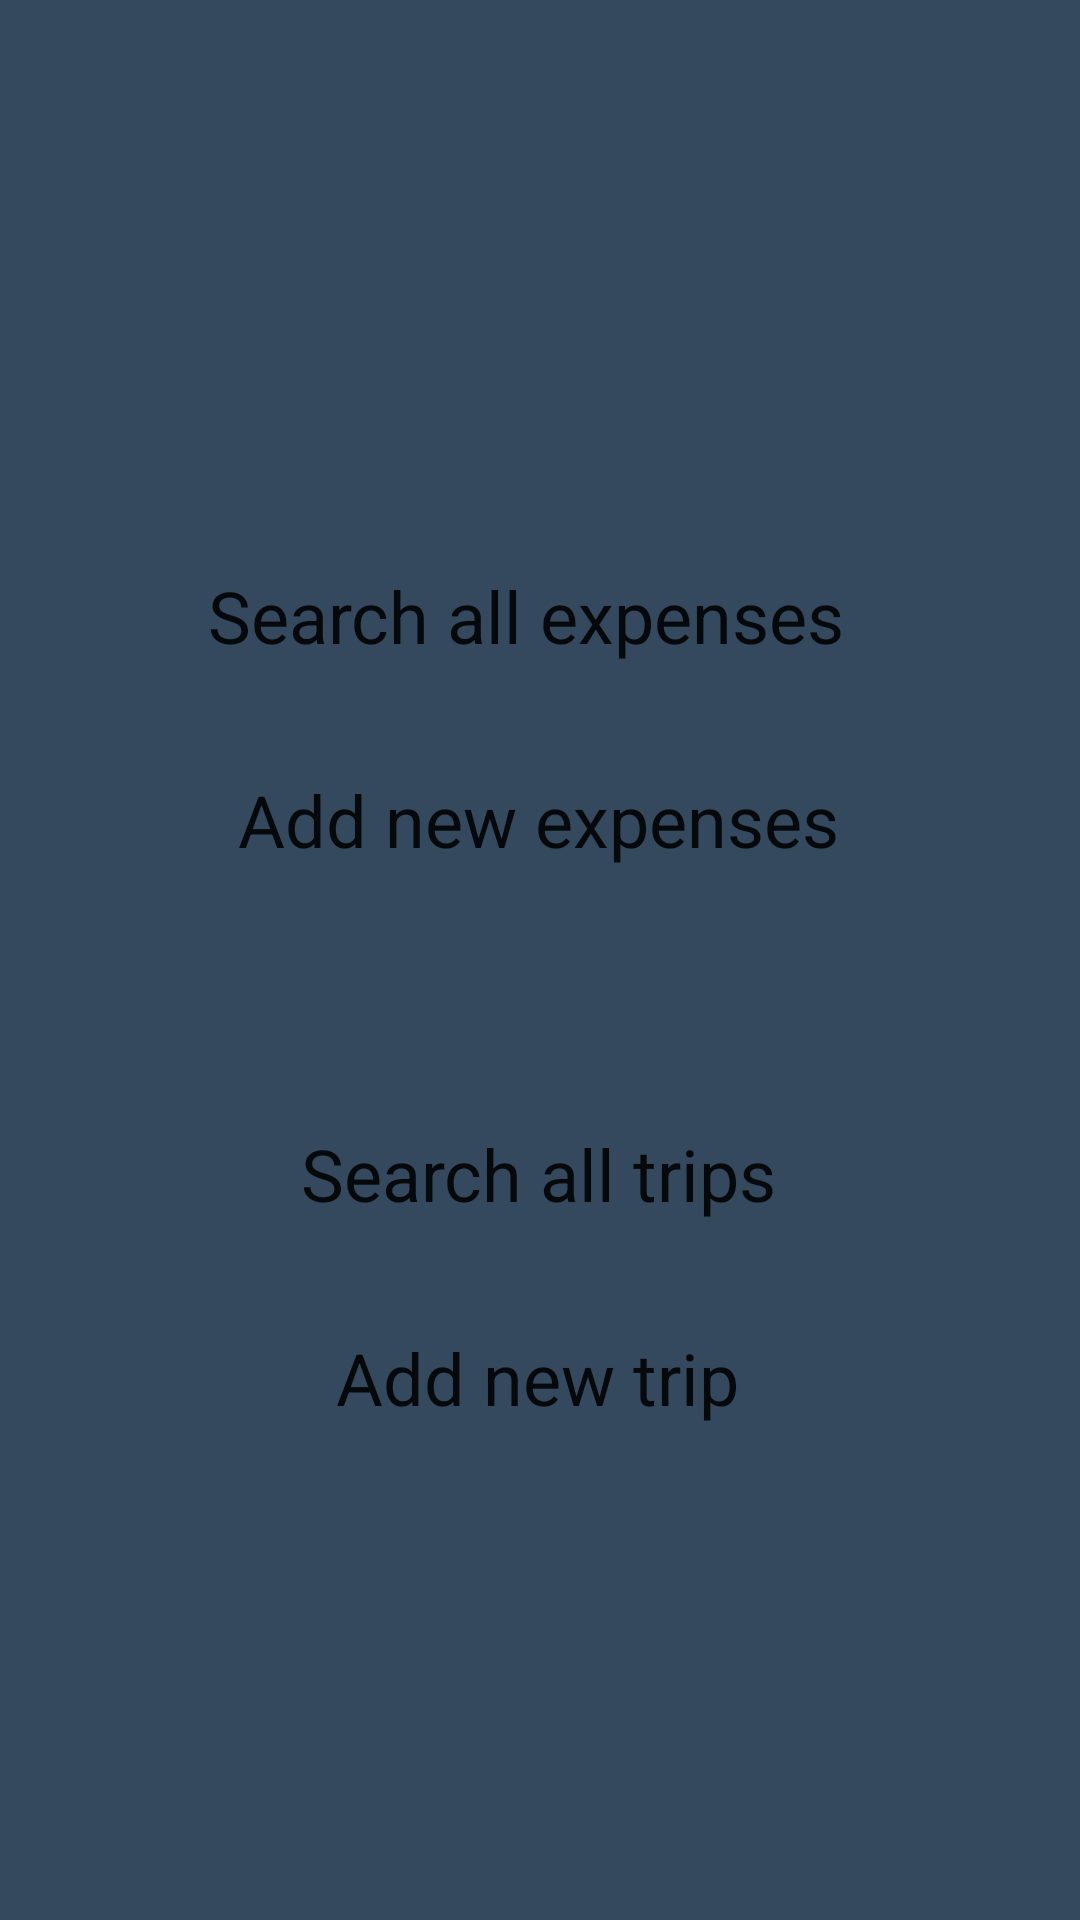

The Android layout XML behind this screen, and the referenced resources:
<!-- AndroidManifest.xml: application theme Theme.MExpense -->
<!-- res/layout/activity_welcome.xml -->
<?xml version="1.0" encoding="utf-8"?>
<androidx.constraintlayout.widget.ConstraintLayout xmlns:android="http://schemas.android.com/apk/res/android"
    xmlns:app="http://schemas.android.com/apk/res-auto"
    xmlns:tools="http://schemas.android.com/tools"
    android:layout_width="match_parent"
    android:layout_height="match_parent"
    android:background="@color/wetasphalt_dark"
    tools:context=".WelcomeActivity">

    <Button
        android:id="@+id/searchTripButton"
        style="@style/Theme.AppCompat.Light.NoActionBar"
        android:layout_width="wrap_content"
        android:layout_height="wrap_content"
        android:layout_marginTop="70dp"
        android:background="@color/blank"
        android:onClick="goToPage"
        android:text="@string/welcome_page_trip_search_btn"
        android:textSize="24sp"
        app:layout_constraintEnd_toEndOf="parent"
        app:layout_constraintHorizontal_bias="0.497"
        app:layout_constraintStart_toStartOf="parent"
        app:layout_constraintTop_toBottomOf="@+id/newExpenseButton" />

    <Button
        android:id="@+id/newExpenseButton"
        style="@style/Theme.AppCompat.Light.NoActionBar"
        android:layout_width="wrap_content"
        android:layout_height="wrap_content"
        android:layout_marginTop="20dp"
        android:background="@color/blank"
        android:onClick="goToPage"
        android:text="@string/welcome_page_expense_add_btn"
        android:textSize="24sp"
        app:layout_constraintEnd_toEndOf="parent"
        app:layout_constraintHorizontal_bias="0.497"
        app:layout_constraintStart_toStartOf="parent"
        app:layout_constraintTop_toBottomOf="@+id/searchExpenseButton" />

    <Button
        android:id="@+id/searchExpenseButton"
        style="@style/Theme.AppCompat.Light.NoActionBar"
        android:layout_width="wrap_content"
        android:layout_height="wrap_content"
        android:layout_marginBottom="408dp"
        android:background="@color/blank"
        android:text="@string/welcome_page_expense_search_btn"
        android:textSize="24sp"
        app:layout_constraintBottom_toBottomOf="parent"
        app:layout_constraintEnd_toEndOf="parent"
        app:layout_constraintHorizontal_bias="0.47"
        app:layout_constraintStart_toStartOf="parent"
        app:layout_constraintTop_toTopOf="parent"
        app:layout_constraintVertical_bias="0.985" />

    <Button
        android:id="@+id/newTripButton"
        style="@style/Theme.AppCompat.Light.NoActionBar"
        android:layout_width="wrap_content"
        android:layout_height="wrap_content"
        android:layout_marginTop="20dp"
        android:background="@color/blank"
        android:onClick="goToPage"
        android:text="@string/welcome_page_trip_add_btn"
        android:textSize="24sp"
        app:layout_constraintEnd_toEndOf="parent"
        app:layout_constraintHorizontal_bias="0.497"
        app:layout_constraintStart_toStartOf="parent"
        app:layout_constraintTop_toBottomOf="@+id/searchTripButton" />

    <ImageButton
        android:id="@+id/settingButton"
        android:layout_width="50dp"
        android:layout_height="0dp"
        android:layout_margin="10dp"
        android:layout_marginTop="13dp"
        android:layout_marginBottom="13dp"
        android:background="@color/blank"
        android:scaleType="fitCenter"
        android:src="@drawable/settings1"
        android:visibility="invisible"
        app:layout_constraintBottom_toTopOf="@+id/textView"
        app:layout_constraintStart_toStartOf="parent"
        app:layout_constraintTop_toTopOf="parent" />

    <TextView
        android:id="@+id/textView"
        android:layout_width="match_parent"
        android:layout_height="wrap_content"
        android:layout_margin="10dp"
        android:layout_marginStart="8dp"
        android:layout_marginBottom="490dp"
        android:textAlignment="center"
        android:textColor="@color/clouds_light"
        android:textSize="30sp"
        app:layout_constraintBottom_toTopOf="@id/searchExpenseButton"
        app:layout_constraintStart_toStartOf="parent"
        app:layout_constraintTop_toBottomOf="@+id/settingButton"
        app:layout_wrapBehaviorInParent="horizontal_only" />

</androidx.constraintlayout.widget.ConstraintLayout>
<!-- resources referenced by this layout -->
<resources>
  <color name="blank">#0000ffff</color>
  <color name="clouds_light">#ECF0F1</color>
  <color name="wetasphalt_dark">#34495E</color>
  <string name="welcome_page_expense_add_btn">Add new expenses</string>
  <string name="welcome_page_expense_search_btn">Search all expenses</string>
  <string name="welcome_page_trip_add_btn">Add new trip</string>
  <string name="welcome_page_trip_search_btn">Search all trips</string>
  <style name="Theme.MExpense" parent="Theme.MaterialComponents.DayNight.DarkActionBar">
          
          <item name="colorPrimary">@color/amethyst_accent</item>
          <item name="colorPrimaryVariant">@color/wisteria_dark_accent</item>
          <item name="colorOnPrimary">@color/clouds_light</item>
          
          <item name="colorSecondary">@color/wisteria_dark_accent</item>
          <item name="colorSecondaryVariant">@color/teal_700</item>
          <item name="colorOnSecondary">@color/black</item>
          
          <item name="android:statusBarColor">?attr/colorPrimaryVariant</item>
          
      </style>
  <color name="amethyst_accent">#9B59B6</color>
  <color name="wisteria_dark_accent">#8E44AD</color>
  <color name="teal_700">#FF018786</color>
  <color name="black">#FF000000</color>
</resources>
